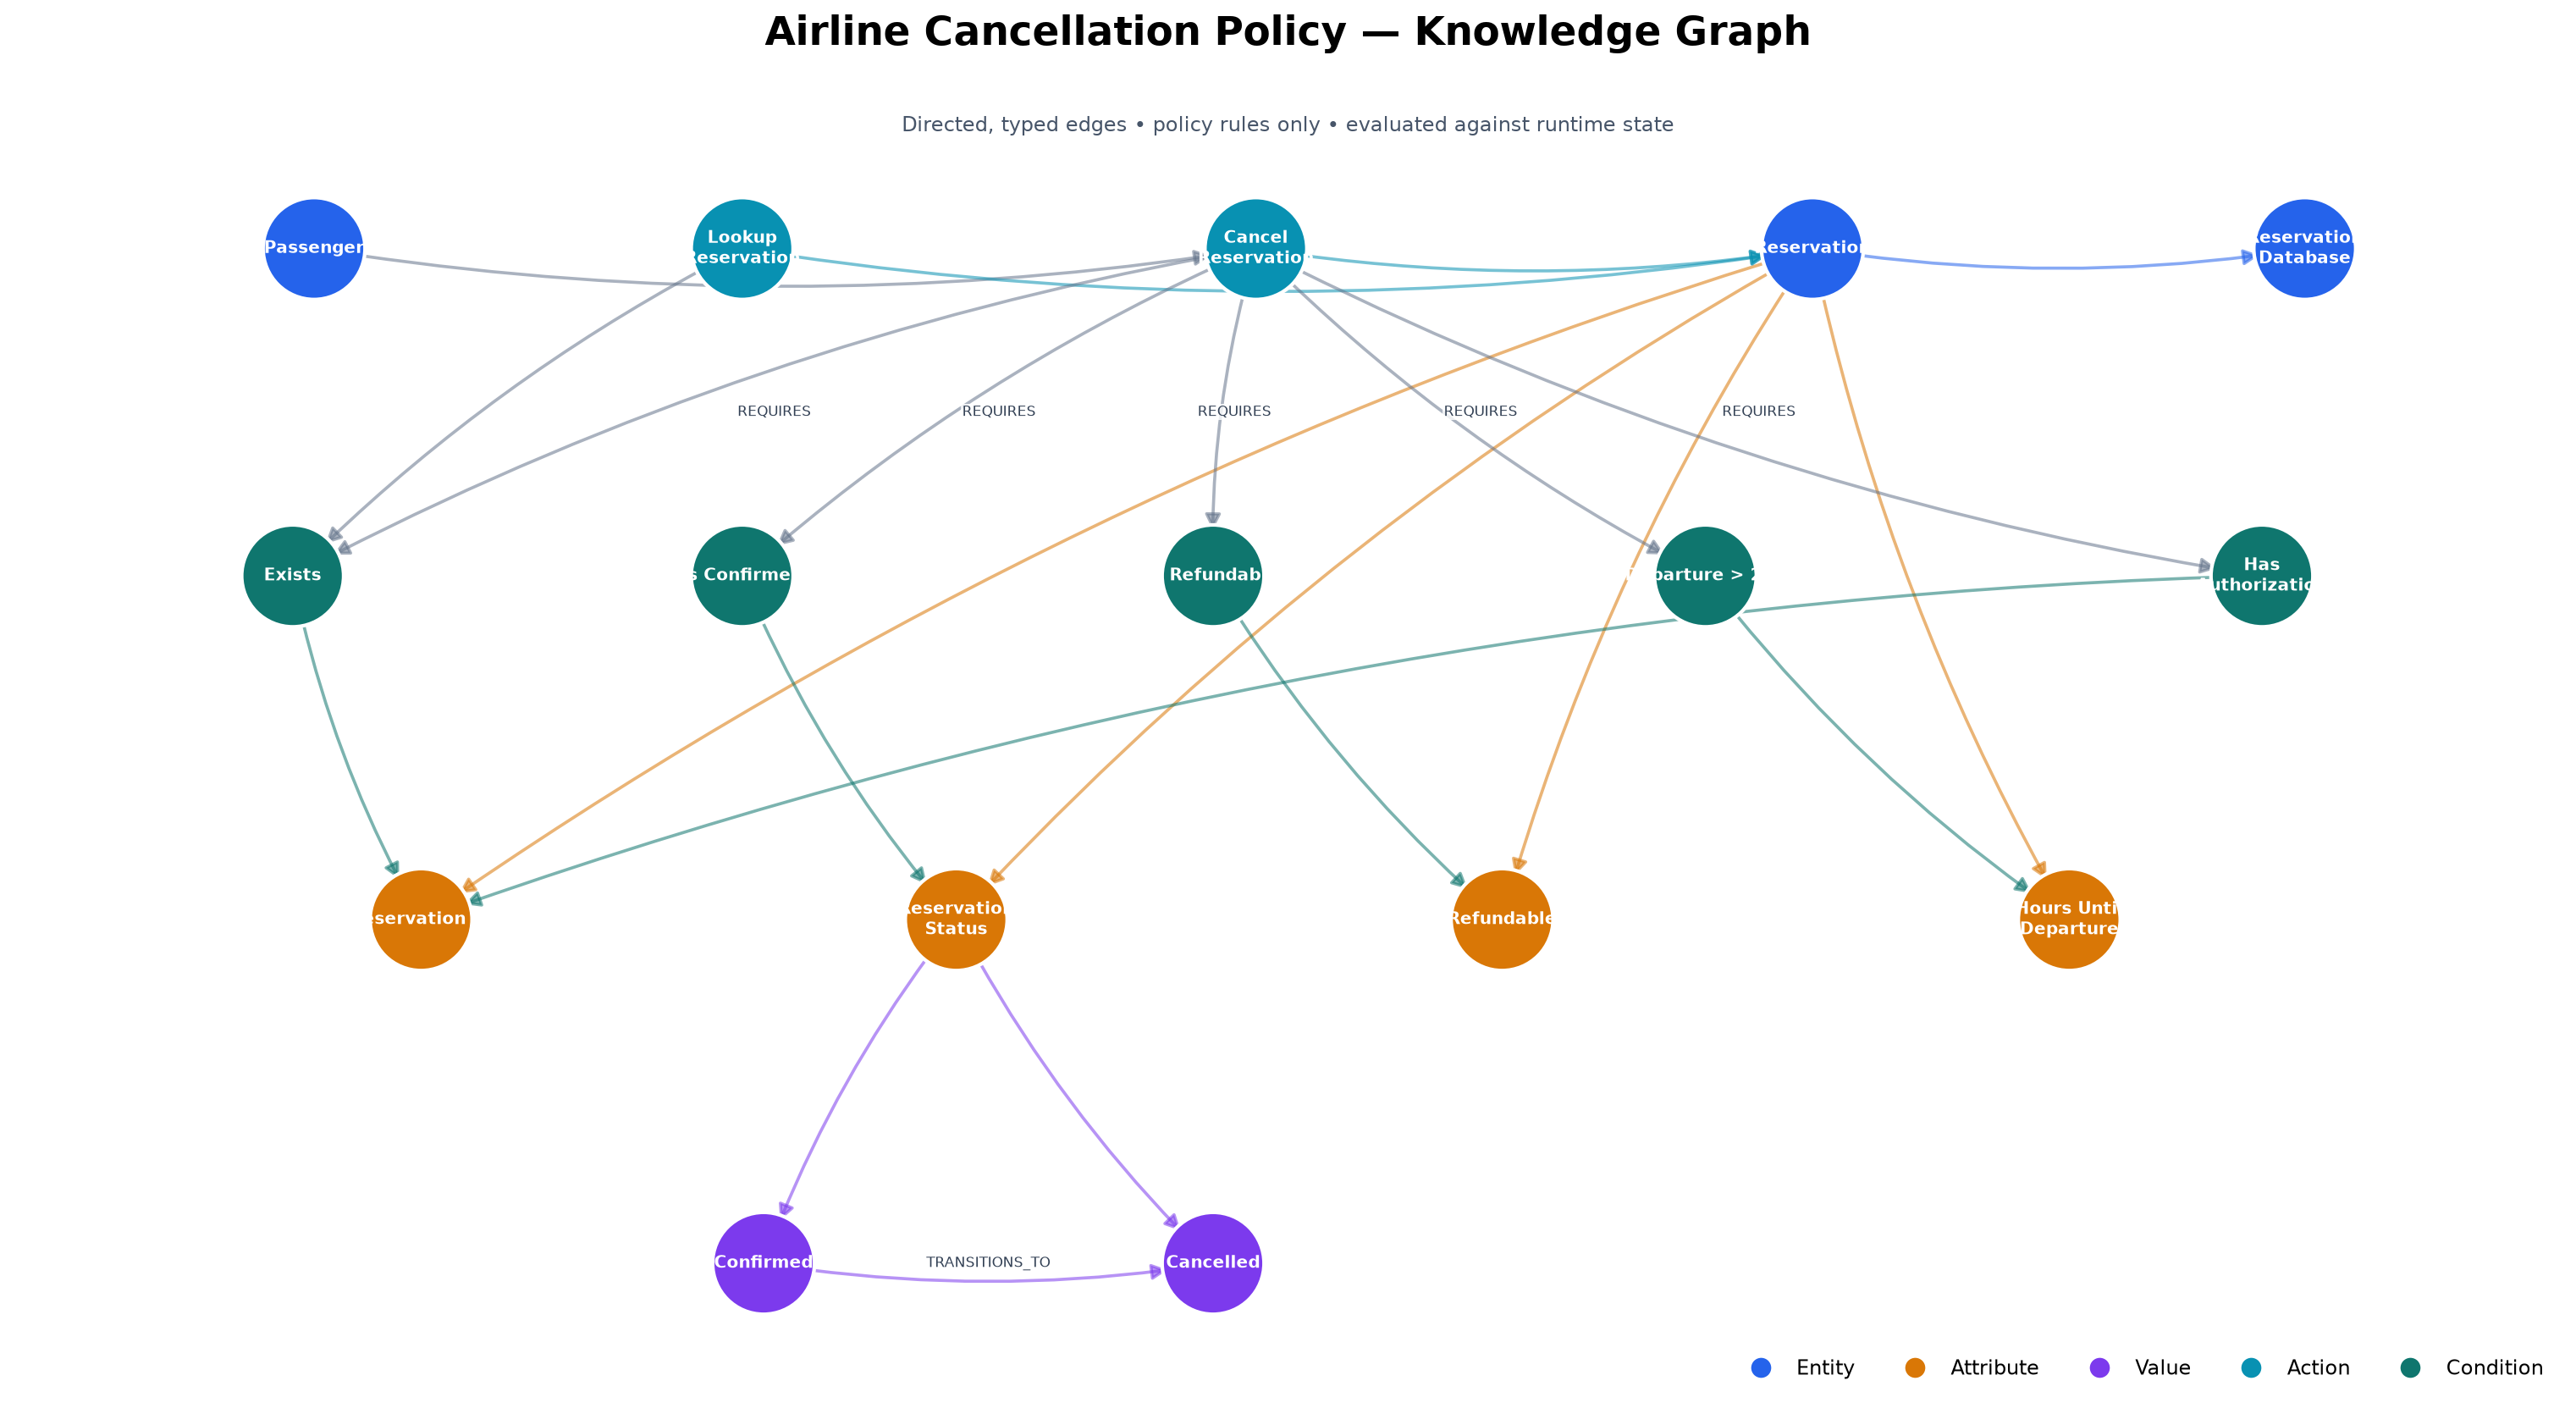

Source code (Python):
"""Build and visualize a small airline cancellation policy knowledge graph."""

import json
from pathlib import Path

import networkx as nx


NODE_COLORS = {
    "Entity": "#2563eb",
    "Attribute": "#d97706",
    "Value": "#7c3aed",
    "Action": "#0891b2",
    "Condition": "#0f766e",
}

# Fixed positions make repeated renders easy to compare.
POSITIONS = {
    "Passenger": (-4.0, 3.5),
    "LookupReservation": (-2.0, 3.5),
    "CancelReservation": (0.4, 3.5),
    "Reservation": (3.0, 3.5),
    "ReservationDatabase": (5.3, 3.5),
    "Exists": (-4.1, 1.5),
    "IsConfirmed": (-2.0, 1.5),
    "IsRefundable": (0.2, 1.5),
    "DepartureBeyond24Hours": (2.5, 1.5),
    "HasAuthorization": (5.1, 1.5),
    "ReservationID": (-3.5, -0.6),
    "ReservationStatus": (-1.0, -0.6),
    "Refundable": (1.55, -0.6),
    "HoursUntilDeparture": (4.2, -0.6),
    "Confirmed": (-1.9, -2.7),
    "Cancelled": (0.2, -2.7),
}

DISPLAY_NAMES = {
    "ReservationDatabase": "Reservation\nDatabase",
    "CancelReservation": "Cancel\nReservation",
    "LookupReservation": "Lookup\nReservation",
    "ReservationStatus": "Reservation\nStatus",
    "HoursUntilDeparture": "Hours Until\nDeparture",
    "DepartureBeyond24Hours": "Departure > 24h",
    "HasAuthorization": "Has\nAuthorization",
    "ReservationID": "Reservation ID",
    "IsConfirmed": "Is Confirmed",
    "IsRefundable": "Is Refundable",
}


def build_policy_graph() -> nx.MultiDiGraph:
    """Represent general policy rules, not individual passenger reservations."""
    graph = nx.MultiDiGraph(name="Airline cancellation policy")

    def add_node(node_id: str, kind: str, description: str, **properties: object) -> None:
        graph.add_node(node_id, type=kind, description=description, **properties)

    def add_relation(source: str, target: str, relation: str, **properties: object) -> None:
        graph.add_edge(source, target, relation=relation, **properties)

    # Domain concepts and reservation attributes.
    add_node("Reservation", "Entity", "Airline booking")
    add_node("Passenger", "Entity", "Passenger who can authorize cancellation")
    add_node("ReservationDatabase", "Entity", "Authoritative reservation records")

    for node_id, description, data_type in [
        ("ReservationStatus", "Current reservation status", "enum"),
        ("Refundable", "Refund eligibility flag", "bool"),
        ("HoursUntilDeparture", "Time remaining before departure", "number"),
        ("ReservationID", "Unique reservation identifier", "string"),
    ]:
        add_node(node_id, "Attribute", description, data_type=data_type)

    add_node("Confirmed", "Value", "Active reservation", value="confirmed")
    add_node("Cancelled", "Value", "Cancelled reservation", value="cancelled")
    add_node("LookupReservation", "Action", "Retrieve a reservation")
    add_node("CancelReservation", "Action", "Cancel a reservation")

    # Conditions are evaluated against reservation data and the conversation state.
    add_node("Exists", "Condition", "Reservation exists", predicate="exists(reservation_id)")
    add_node("IsConfirmed", "Condition", "Reservation is confirmed",
             attribute="ReservationStatus", operator="==", value="confirmed")
    add_node("IsRefundable", "Condition", "Reservation is refundable",
             attribute="Refundable", operator="==", value=True)
    add_node("DepartureBeyond24Hours", "Condition", "Departure is more than 24 hours away",
             attribute="HoursUntilDeparture", operator=">", value=24)
    add_node("HasAuthorization", "Condition", "Passenger explicitly confirmed this cancellation",
             predicate="explicit_confirmation(reservation_id)")

    for attribute in ("ReservationStatus", "Refundable", "HoursUntilDeparture", "ReservationID"):
        add_relation("Reservation", attribute, "HAS_ATTRIBUTE")
    add_relation("Reservation", "ReservationDatabase", "STORED_IN")
    add_relation("ReservationStatus", "Confirmed", "HAS_VALUE")
    add_relation("ReservationStatus", "Cancelled", "HAS_VALUE")
    add_relation("Confirmed", "Cancelled", "TRANSITIONS_TO", action="CancelReservation")

    for action in ("LookupReservation", "CancelReservation"):
        add_relation(action, "Reservation", "OPERATES_ON")
    add_relation("LookupReservation", "Exists", "REQUIRES")

    requirements = {
        "Exists": "ReservationID",
        "IsConfirmed": "ReservationStatus",
        "IsRefundable": "Refundable",
        "DepartureBeyond24Hours": "HoursUntilDeparture",
        "HasAuthorization": "ReservationID",
    }
    for condition, attribute in requirements.items():
        add_relation("CancelReservation", condition, "REQUIRES")
        add_relation(condition, attribute, "CHECKS")

    # This describes who may authorize; it does not claim authorization occurred.
    add_relation("Passenger", "CancelReservation", "AUTHORIZES",
                 condition="HasAuthorization")
    return graph


def export_policy_graph_json(graph: nx.MultiDiGraph, output_path: Path) -> None:
    """Save nodes, keyed edges, and graph properties in node-link JSON format."""
    data = nx.node_link_data(graph, edges="edges")
    output_path.write_text(json.dumps(data, indent=2) + "\n", encoding="utf-8")


def draw_policy_graph(graph: nx.MultiDiGraph, output_path: Path) -> None:
    """Save a stable, readable rendering of the policy graph."""
    import matplotlib.pyplot as plt
    from matplotlib.lines import Line2D

    edge_colors = {
        "REQUIRES": "#64748b", "CHECKS": "#0f766e",
        "HAS_ATTRIBUTE": "#d97706", "OPERATES_ON": "#0891b2",
        "HAS_VALUE": "#7c3aed", "TRANSITIONS_TO": "#7c3aed",
        "AUTHORIZES": "#64748b", "STORED_IN": "#2563eb",
    }
    fig, ax = plt.subplots(figsize=(18, 10), dpi=170)

    for source, target, data in graph.edges(data=True):
        nx.draw_networkx_edges(
            graph, POSITIONS, edgelist=[(source, target)], ax=ax,
            edge_color=edge_colors[data["relation"]], arrows=True,
            arrowstyle="-|>", arrowsize=16, width=1.55, alpha=0.55,
            node_size=2100, connectionstyle="arc3,rad=0.08",
        )

    nx.draw_networkx_nodes(
        graph, POSITIONS, ax=ax, node_size=2600,
        node_color=[NODE_COLORS[graph.nodes[node]["type"]] for node in graph],
        edgecolors="white", linewidths=1.8,
    )
    nx.draw_networkx_labels(
        graph, POSITIONS, ax=ax,
        labels={node: DISPLAY_NAMES.get(node, node) for node in graph},
        font_color="white", font_size=8.5, font_weight="bold",
    )

    # Label only the critical policy relationships to avoid visual clutter.
    edge_labels = {
        ("CancelReservation", condition): "REQUIRES"
        for condition in (
            "Exists", "IsConfirmed", "IsRefundable",
            "DepartureBeyond24Hours", "HasAuthorization",
        )
    }
    edge_labels[("Confirmed", "Cancelled")] = "TRANSITIONS_TO"
    nx.draw_networkx_edge_labels(
        graph, POSITIONS, edge_labels=edge_labels, ax=ax,
        font_size=7, font_color="#334155", rotate=False,
        bbox={"facecolor": "white", "edgecolor": "none", "alpha": 0.8, "pad": 0.5},
    )

    legend = [
        Line2D([0], [0], marker="o", linestyle="None", markerfacecolor=color,
               markeredgecolor="none", markersize=10, label=kind)
        for kind, color in NODE_COLORS.items()
    ]
    ax.legend(handles=legend, loc="lower right", ncol=5, fontsize=10,
              frameon=False, bbox_to_anchor=(1, 0.01))
    ax.set_title("Airline Cancellation Policy — Knowledge Graph",
                 fontweight="bold", fontsize=20, pad=20)
    ax.text(0.5, 0.965,
            "Directed, typed edges • policy rules only • evaluated against runtime state",
            transform=ax.transAxes, ha="center", fontsize=10, color="#475569")
    ax.set_xlim(-5.4, 6.5)
    ax.set_ylim(-3.6, 4.5)
    ax.axis("off")
    fig.tight_layout()
    fig.savefig(output_path, bbox_inches="tight", facecolor="white")
    plt.close(fig)


def main() -> None:
    output_dir = Path(__file__).resolve().parent
    graph = build_policy_graph()
    export_policy_graph_json(graph, output_dir / "policy_graph.json")
    draw_policy_graph(graph, output_dir / "policy_graph.png")
    nx.write_graphml(graph, output_dir / "policy_graph.graphml")
    print(f"Saved {graph.number_of_nodes()} nodes and {graph.number_of_edges()} edges")


if __name__ == "__main__":
    main()
